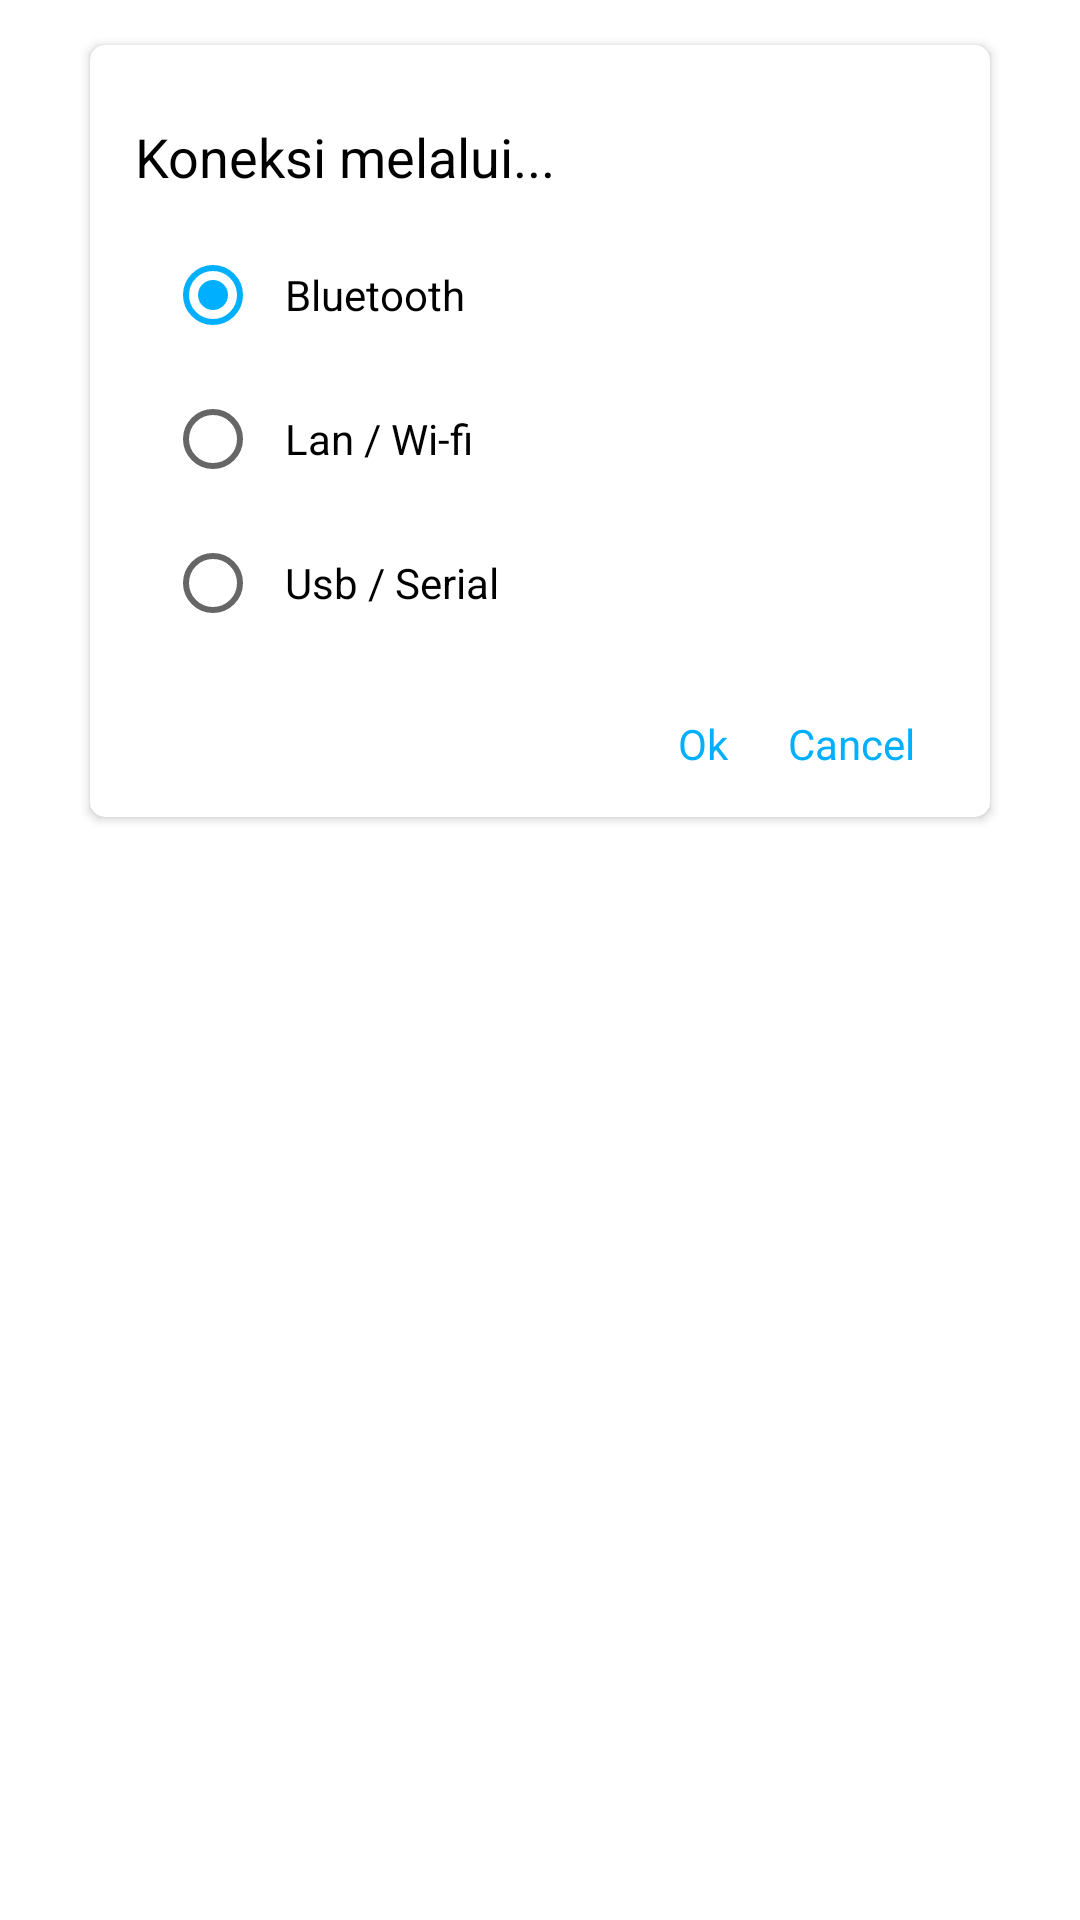

The Android layout XML behind this screen, and the referenced resources:
<!-- AndroidManifest.xml: application theme AppTheme -->
<!-- res/layout/dialog_koneksi.xml -->
<?xml version="1.0" encoding="utf-8"?>
<androidx.constraintlayout.widget.ConstraintLayout xmlns:android="http://schemas.android.com/apk/res/android"
    xmlns:app="http://schemas.android.com/apk/res-auto"
    android:layout_width="match_parent"
    android:layout_height="wrap_content"
    android:background="@color/transparent"
    app:cardElevation="2dp">

    <ViewFlipper
        android:id="@+id/viewFlipper"
        android:layout_width="match_parent"
        android:layout_height="wrap_content"
        app:layout_constraintEnd_toEndOf="parent"
        app:layout_constraintStart_toStartOf="parent"
        app:layout_constraintTop_toTopOf="parent">

        <androidx.cardview.widget.CardView
            android:layout_width="wrap_content"
            android:layout_height="wrap_content"
            app:cardCornerRadius="@dimen/margin5"
            android:layout_gravity="center_horizontal"
            android:layout_margin="15dp">

            <ImageView
                android:layout_width="match_parent"
                android:layout_height="wrap_content"
                android:minHeight="140dp"
                android:minWidth="300dp"
                app:layout_constraintTop_toTopOf="parent" />

            <LinearLayout
                android:layout_width="match_parent"
                android:layout_height="wrap_content"
                android:layout_margin="@dimen/margin15"
                android:orientation="vertical">

                <TextView
                    style="@style/textMedium"
                    android:layout_width="match_parent"
                    android:layout_height="wrap_content"
                    android:layout_marginTop="@dimen/margin10"
                    android:textSize="18sp"
                    android:text="Koneksi melalui..."
                    android:textColor="@color/black"/>

                <RadioGroup
                    android:id="@+id/rbJenisPerangkat"
                    android:layout_width="match_parent"
                    android:layout_height="wrap_content"
                    android:layout_marginTop="10dp"
                    android:layout_marginHorizontal="@dimen/margin10"
                    android:orientation="vertical"
                    android:checkedButton="@+id/signUp_maleRadioButton">

                    <RadioButton
                        android:id="@+id/rbBluetooth"
                        android:layout_width="wrap_content"
                        android:layout_height="wrap_content"
                        android:padding="8dp"
                        android:checked="true"
                        android:text="Bluetooth"
                        android:textColor="@color/black" />

                    <RadioButton
                        android:id="@+id/rbLanWifi"
                        android:layout_width="wrap_content"
                        android:layout_height="wrap_content"
                        android:padding="8dp"
                        android:text="Lan / Wi-fi"
                        android:textColor="@color/black" />

                    <RadioButton
                        android:id="@+id/rbUsb"
                        android:layout_width="wrap_content"
                        android:layout_height="wrap_content"
                        android:padding="8dp"
                        android:text="Usb / Serial"
                        android:textColor="@color/black" />

                </RadioGroup>

                <androidx.constraintlayout.widget.ConstraintLayout
                    android:layout_marginTop="@dimen/margin20"
                    android:layout_width="match_parent"
                    android:layout_height="wrap_content">

                    <TextView
                        android:id="@+id/txtCancel"
                        style="@style/textRegular"
                        android:layout_width="wrap_content"
                        android:layout_height="wrap_content"
                        android:layout_marginRight="@dimen/margin10"
                        android:text="Cancel"
                        android:textColor="@color/colorPrimary"
                        app:layout_constraintEnd_toEndOf="parent"
                        app:layout_constraintTop_toTopOf="parent" />

                    <TextView
                        android:id="@+id/txtOk"
                        style="@style/textRegular"
                        android:layout_width="wrap_content"
                        android:layout_height="wrap_content"
                        android:layout_marginRight="@dimen/margin20"
                        android:text="Ok"
                        android:textColor="@color/colorPrimary"
                        app:layout_constraintEnd_toStartOf="@+id/txtCancel"
                        app:layout_constraintTop_toTopOf="parent" />

                </androidx.constraintlayout.widget.ConstraintLayout>

            </LinearLayout>

        </androidx.cardview.widget.CardView>

    </ViewFlipper>


</androidx.constraintlayout.widget.ConstraintLayout>
<!-- resources referenced by this layout -->
<resources>
  <color name="black">#000</color>
  <color name="colorPrimary">#00b0ff</color>
  <color name="transparent">#00000000</color>
  <dimen name="margin10">10dp</dimen>
  <dimen name="margin15">15dp</dimen>
  <dimen name="margin20">20dp</dimen>
  <dimen name="margin5">5dp</dimen>
  
      // dimen text
  <style name="textMedium">
          <item name="fontFamily">@font/roboto_medium</item>
          <item name="android:textSize">14sp</item>
      </style>
  <style name="textRegular">
          <item name="fontFamily">@font/roboto_regular</item>
          <item name="android:textSize">14sp</item>
      </style>
  <style name="AppTheme" parent="Theme.MaterialComponents.Light.NoActionBar">
  
          
          <item name="colorPrimary">@color/colorPrimary</item>
          <item name="colorPrimaryDark">@color/colorPrimaryDark</item>
          <item name="colorAccent">@color/colorPrimary</item>
      </style>
  <color name="colorPrimaryDark">#0081cb</color>
</resources>
